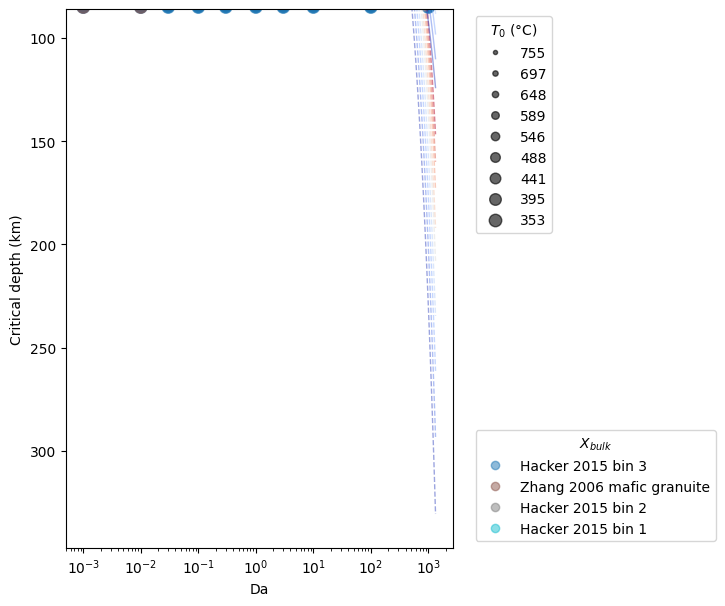

Source data for this figure (header and first rows):
setting, L0, z0, z1, As, hr0, k, Ts, Tlab, Da, composition, T0, T1, P0, rho0, critical_depth, critical_pressure, critical_temperature, plag_out_pressure, plag_out_temperature, plag_out_depth, max_densification_rate, qs0, qs1
hot-1, 55000, 30000, 80000, 1.5e-06, 11500, 3.0, 283.1, 1603, 0.001, hacker_2015_bin_4, 1029, 1184, 8182, 2804, 85000, 30000, 1184, nan, nan, nan, 4.43, 0.08567, 0.06346
hot-1, 55000, 30000, 80000, 1.5e-06, 11500, 3.0, 283.1, 1603, 0.001, hacker_2015_bin_3, 1029, 1184, 8182, 2870, 85000, 30000, 1184, nan, nan, nan, 4.156, 0.08567, 0.06346
hot-1, 55000, 30000, 80000, 1.5e-06, 11500, 3.0, 283.1, 1603, 0.001, bhowany_2018_hol2a, 1029, 1184, 8182, 2947, 85000, 30000, 1184, nan, nan, nan, 3.818, 0.08567, 0.06346
hot-1, 55000, 30000, 80000, 1.5e-06, 11500, 3.0, 283.1, 1603, 0.001, zhang_2006_mafic_granulite, 1029, 1184, 8182, 2906, 85000, 30000, 1184, nan, nan, nan, 4.391, 0.08567, 0.06346
hot-1, 55000, 30000, 80000, 1.5e-06, 11500, 3.0, 283.1, 1603, 0.001, sammon_2021_lower_crust, 1029, 1184, 8182, 2946, 85000, 30000, 1184, nan, nan, nan, 4.303, 0.08567, 0.06346
hot-1, 55000, 30000, 80000, 1.5e-06, 11500, 3.0, 283.1, 1603, 0.001, hacker_2015_bin_2, 1029, 1184, 8182, 2971, 85000, 30000, 1184, nan, nan, nan, 4.417, 0.08567, 0.06346
hot-1, 55000, 30000, 80000, 1.5e-06, 11500, 3.0, 283.1, 1603, 0.001, hacker_2015_md_xenolith, 1029, 1184, 8182, 2984, 85000, 30000, 1184, nan, nan, nan, 4.392, 0.08567, 0.06346
hot-1, 55000, 30000, 80000, 1.5e-06, 11500, 3.0, 283.1, 1603, 0.001, hacker_2015_bin_1, 1029, 1184, 8182, 3187, 85000, 30000, 1184, nan, nan, nan, 3.483, 0.08567, 0.06346
hot-1, 55000, 30000, 80000, 1.5e-06, 11500, 3.0, 283.1, 1603, 0.001, zhang_2022_cd07-2, 1029, 1184, 8182, 3140, 85000, 30000, 1184, nan, nan, nan, 4.187, 0.08567, 0.06346
hot-1, 55000, 30000, 80000, 1.5e-06, 11500, 3.0, 283.1, 1603, 0.03, hacker_2015_bin_4, 1029, 1184, 8182, 2804, 85000, 30000, 1184, nan, nan, nan, 18.67, 0.08567, 0.06346
hot-1, 55000, 30000, 80000, 1.5e-06, 11500, 3.0, 283.1, 1603, 0.03, hacker_2015_bin_3, 1029, 1184, 8182, 2870, 85000, 30000, 1184, nan, nan, nan, 21.75, 0.08567, 0.06346
hot-1, 55000, 30000, 80000, 1.5e-06, 11500, 3.0, 283.1, 1603, 0.03, bhowany_2018_hol2a, 1029, 1184, 8182, 2947, 85000, 30000, 1184, nan, nan, nan, 20.25, 0.08567, 0.06346
hot-1, 55000, 30000, 80000, 1.5e-06, 11500, 3.0, 283.1, 1603, 0.03, zhang_2006_mafic_granulite, 1029, 1184, 8182, 2906, 85000, 30000, 1184, nan, nan, nan, 24.88, 0.08567, 0.06346
hot-1, 55000, 30000, 80000, 1.5e-06, 11500, 3.0, 283.1, 1603, 0.03, sammon_2021_lower_crust, 1029, 1184, 8182, 2946, 85000, 30000, 1184, nan, nan, nan, 24.35, 0.08567, 0.06346
hot-1, 55000, 30000, 80000, 1.5e-06, 11500, 3.0, 283.1, 1603, 0.03, hacker_2015_bin_2, 1029, 1184, 8182, 2971, 85000, 30000, 1184, nan, nan, nan, 24.46, 0.08567, 0.06346
hot-1, 55000, 30000, 80000, 1.5e-06, 11500, 3.0, 283.1, 1603, 0.03, hacker_2015_md_xenolith, 1029, 1184, 8182, 2984, 85000, 30000, 1184, nan, nan, nan, 24.71, 0.08567, 0.06346
hot-1, 55000, 30000, 80000, 1.5e-06, 11500, 3.0, 283.1, 1603, 0.03, hacker_2015_bin_1, 1029, 1184, 8182, 3187, 74895, 20425, 1162, nan, nan, nan, 16.19, 0.08567, 0.06346
hot-1, 55000, 30000, 80000, 1.5e-06, 11500, 3.0, 283.1, 1603, 0.03, zhang_2022_cd07-2, 1029, 1184, 8182, 3140, 74394, 20289, 1160, nan, nan, nan, 20.14, 0.08567, 0.06346
hot-1, 55000, 30000, 80000, 1.5e-06, 11500, 3.0, 283.1, 1603, 0.01, hacker_2015_bin_4, 1029, 1184, 8182, 2804, 85000, 30000, 1184, nan, nan, nan, 12.68, 0.08567, 0.06346
hot-1, 55000, 30000, 80000, 1.5e-06, 11500, 3.0, 283.1, 1603, 0.01, hacker_2015_bin_3, 1029, 1184, 8182, 2870, 85000, 30000, 1184, nan, nan, nan, 14.69, 0.08567, 0.06346
hot-1, 55000, 30000, 80000, 1.5e-06, 11500, 3.0, 283.1, 1603, 0.01, bhowany_2018_hol2a, 1029, 1184, 8182, 2947, 85000, 30000, 1184, nan, nan, nan, 12.03, 0.08567, 0.06346
hot-1, 55000, 30000, 80000, 1.5e-06, 11500, 3.0, 283.1, 1603, 0.01, zhang_2006_mafic_granulite, 1029, 1184, 8182, 2906, 85000, 30000, 1184, nan, nan, nan, 16.59, 0.08567, 0.06346
hot-1, 55000, 30000, 80000, 1.5e-06, 11500, 3.0, 283.1, 1603, 0.01, sammon_2021_lower_crust, 1029, 1184, 8182, 2946, 85000, 30000, 1184, nan, nan, nan, 15.88, 0.08567, 0.06346
hot-1, 55000, 30000, 80000, 1.5e-06, 11500, 3.0, 283.1, 1603, 0.01, hacker_2015_bin_2, 1029, 1184, 8182, 2971, 85000, 30000, 1184, nan, nan, nan, 16.35, 0.08567, 0.06346
hot-1, 55000, 30000, 80000, 1.5e-06, 11500, 3.0, 283.1, 1603, 0.01, hacker_2015_md_xenolith, 1029, 1184, 8182, 2984, 85000, 30000, 1184, nan, nan, nan, 16.25, 0.08567, 0.06346
hot-1, 55000, 30000, 80000, 1.5e-06, 11500, 3.0, 283.1, 1603, 0.01, hacker_2015_bin_1, 1029, 1184, 8182, 3187, 85000, 30000, 1184, nan, nan, nan, 11.15, 0.08567, 0.06346
hot-1, 55000, 30000, 80000, 1.5e-06, 11500, 3.0, 283.1, 1603, 0.01, zhang_2022_cd07-2, 1029, 1184, 8182, 3140, 85000, 30000, 1184, nan, nan, nan, 13.51, 0.08567, 0.06346
hot-1, 55000, 30000, 80000, 1.5e-06, 11500, 3.0, 283.1, 1603, 0.3, hacker_2015_bin_4, 1029, 1184, 8182, 2804, 85000, 30000, 1184, nan, nan, nan, 20.43, 0.08567, 0.06346
hot-1, 55000, 30000, 80000, 1.5e-06, 11500, 3.0, 283.1, 1603, 0.3, hacker_2015_bin_3, 1029, 1184, 8182, 2870, 85000, 30000, 1184, nan, nan, nan, 24.63, 0.08567, 0.06346
hot-1, 55000, 30000, 80000, 1.5e-06, 11500, 3.0, 283.1, 1603, 0.3, bhowany_2018_hol2a, 1029, 1184, 8182, 2947, 85000, 30000, 1184, nan, nan, nan, 32.29, 0.08567, 0.06346
hot-1, 55000, 30000, 80000, 1.5e-06, 11500, 3.0, 283.1, 1603, 0.3, zhang_2006_mafic_granulite, 1029, 1184, 8182, 2906, 85000, 30000, 1184, nan, nan, nan, 28.79, 0.08567, 0.06346
hot-1, 55000, 30000, 80000, 1.5e-06, 11500, 3.0, 283.1, 1603, 0.3, sammon_2021_lower_crust, 1029, 1184, 8182, 2946, 85000, 30000, 1184, nan, nan, nan, 35.41, 0.08567, 0.06346
hot-1, 55000, 30000, 80000, 1.5e-06, 11500, 3.0, 283.1, 1603, 0.3, hacker_2015_bin_2, 1029, 1184, 8182, 2971, 76096, 20753, 1167, nan, nan, nan, 31.09, 0.08567, 0.06346
hot-1, 55000, 30000, 80000, 1.5e-06, 11500, 3.0, 283.1, 1603, 0.3, hacker_2015_md_xenolith, 1029, 1184, 8182, 2984, 70190, 19142, 1143, nan, nan, nan, 33.24, 0.08567, 0.06346
hot-1, 55000, 30000, 80000, 1.5e-06, 11500, 3.0, 283.1, 1603, 0.3, hacker_2015_bin_1, 1029, 1184, 8182, 3187, 62082, 16931, 1112, nan, nan, nan, 22.28, 0.08567, 0.06346
hot-1, 55000, 30000, 80000, 1.5e-06, 11500, 3.0, 283.1, 1603, 0.3, zhang_2022_cd07-2, 1029, 1184, 8182, 3140, 53924, 14706, 1086, nan, nan, nan, 31.21, 0.08567, 0.06346
hot-1, 55000, 30000, 80000, 1.5e-06, 11500, 3.0, 283.1, 1603, 0.1, hacker_2015_bin_4, 1029, 1184, 8182, 2804, 85000, 30000, 1184, nan, nan, nan, 21.53, 0.08567, 0.06346
hot-1, 55000, 30000, 80000, 1.5e-06, 11500, 3.0, 283.1, 1603, 0.1, hacker_2015_bin_3, 1029, 1184, 8182, 2870, 85000, 30000, 1184, nan, nan, nan, 26.1, 0.08567, 0.06346
hot-1, 55000, 30000, 80000, 1.5e-06, 11500, 3.0, 283.1, 1603, 0.1, bhowany_2018_hol2a, 1029, 1184, 8182, 2947, 85000, 30000, 1184, nan, nan, nan, 26.5, 0.08567, 0.06346
hot-1, 55000, 30000, 80000, 1.5e-06, 11500, 3.0, 283.1, 1603, 0.1, zhang_2006_mafic_granulite, 1029, 1184, 8182, 2906, 85000, 30000, 1184, nan, nan, nan, 30.94, 0.08567, 0.06346
hot-1, 55000, 30000, 80000, 1.5e-06, 11500, 3.0, 283.1, 1603, 0.1, sammon_2021_lower_crust, 1029, 1184, 8182, 2946, 85000, 30000, 1184, nan, nan, nan, 33.18, 0.08567, 0.06346
hot-1, 55000, 30000, 80000, 1.5e-06, 11500, 3.0, 283.1, 1603, 0.1, hacker_2015_bin_2, 1029, 1184, 8182, 2971, 85000, 30000, 1184, nan, nan, nan, 31.07, 0.08567, 0.06346
hot-1, 55000, 30000, 80000, 1.5e-06, 11500, 3.0, 283.1, 1603, 0.1, hacker_2015_md_xenolith, 1029, 1184, 8182, 2984, 78999, 21544, 1180, nan, nan, nan, 33.07, 0.08567, 0.06346
hot-1, 55000, 30000, 80000, 1.5e-06, 11500, 3.0, 283.1, 1603, 0.1, hacker_2015_bin_1, 1029, 1184, 8182, 3187, 65536, 17873, 1125, nan, nan, nan, 20.11, 0.08567, 0.06346
hot-1, 55000, 30000, 80000, 1.5e-06, 11500, 3.0, 283.1, 1603, 0.1, zhang_2022_cd07-2, 1029, 1184, 8182, 3140, 62132, 16945, 1112, nan, nan, nan, 24.85, 0.08567, 0.06346
hot-1, 55000, 30000, 80000, 1.5e-06, 11500, 3.0, 283.1, 1603, 3.0, hacker_2015_bin_4, 1029, 1184, 8182, 2804, 85000, 30000, 1184, nan, nan, nan, 41.4, 0.08567, 0.06346
hot-1, 55000, 30000, 80000, 1.5e-06, 11500, 3.0, 283.1, 1603, 3.0, hacker_2015_bin_3, 1029, 1184, 8182, 2870, 85000, 30000, 1184, 21244, 1175, 77898, 53.86, 0.08567, 0.06346
hot-1, 55000, 30000, 80000, 1.5e-06, 11500, 3.0, 283.1, 1603, 3.0, bhowany_2018_hol2a, 1029, 1184, 8182, 2947, 75596, 20616, 1165, 21121, 1173, 77447, 62.7, 0.08567, 0.06346
hot-1, 55000, 30000, 80000, 1.5e-06, 11500, 3.0, 283.1, 1603, 3.0, zhang_2006_mafic_granulite, 1029, 1184, 8182, 2906, 73093, 19934, 1154, 20671, 1166, 75796, 62.88, 0.08567, 0.06346
hot-1, 55000, 30000, 80000, 1.5e-06, 11500, 3.0, 283.1, 1603, 3.0, sammon_2021_lower_crust, 1029, 1184, 8182, 2946, 67738, 18473, 1133, 18582, 1135, 68138, 63.22, 0.08567, 0.06346
hot-1, 55000, 30000, 80000, 1.5e-06, 11500, 3.0, 283.1, 1603, 3.0, hacker_2015_bin_2, 1029, 1184, 8182, 2971, 67538, 18419, 1132, 19893, 1154, 72943, 66.4, 0.08567, 0.06346
hot-1, 55000, 30000, 80000, 1.5e-06, 11500, 3.0, 283.1, 1603, 3.0, hacker_2015_md_xenolith, 1029, 1184, 8182, 2984, 63233, 17245, 1116, 18746, 1137, 68739, 69.31, 0.08567, 0.06346
hot-1, 55000, 30000, 80000, 1.5e-06, 11500, 3.0, 283.1, 1603, 3.0, hacker_2015_bin_1, 1029, 1184, 8182, 3187, 60480, 16494, 1107, 19429, 1147, 71241, 37.06, 0.08567, 0.06346
hot-1, 55000, 30000, 80000, 1.5e-06, 11500, 3.0, 283.1, 1603, 3.0, zhang_2022_cd07-2, 1029, 1184, 8182, 3140, 40561, 11062, 1050, 18310, 1131, 67137, 60.64, 0.08567, 0.06346
hot-1, 55000, 30000, 80000, 1.5e-06, 11500, 3.0, 283.1, 1603, 1.0, hacker_2015_bin_4, 1029, 1184, 8182, 2804, 85000, 30000, 1184, nan, nan, nan, 31.22, 0.08567, 0.06346
hot-1, 55000, 30000, 80000, 1.5e-06, 11500, 3.0, 283.1, 1603, 1.0, hacker_2015_bin_3, 1029, 1184, 8182, 2870, 85000, 30000, 1184, nan, nan, nan, 37.04, 0.08567, 0.06346
hot-1, 55000, 30000, 80000, 1.5e-06, 11500, 3.0, 283.1, 1603, 1.0, bhowany_2018_hol2a, 1029, 1184, 8182, 2947, 85000, 30000, 1184, nan, nan, nan, 43.59, 0.08567, 0.06346
hot-1, 55000, 30000, 80000, 1.5e-06, 11500, 3.0, 283.1, 1603, 1.0, zhang_2006_mafic_granulite, 1029, 1184, 8182, 2906, 78348, 21367, 1177, nan, nan, nan, 43.34, 0.08567, 0.06346
hot-1, 55000, 30000, 80000, 1.5e-06, 11500, 3.0, 283.1, 1603, 1.0, sammon_2021_lower_crust, 1029, 1184, 8182, 2946, 72943, 19893, 1154, 20166, 1158, 73944, 43.87, 0.08567, 0.06346
hot-1, 55000, 30000, 80000, 1.5e-06, 11500, 3.0, 283.1, 1603, 1.0, hacker_2015_bin_2, 1029, 1184, 8182, 2971, 70340, 19183, 1143, 21531, 1180, 78949, 45.85, 0.08567, 0.06346
... 750 more rows
